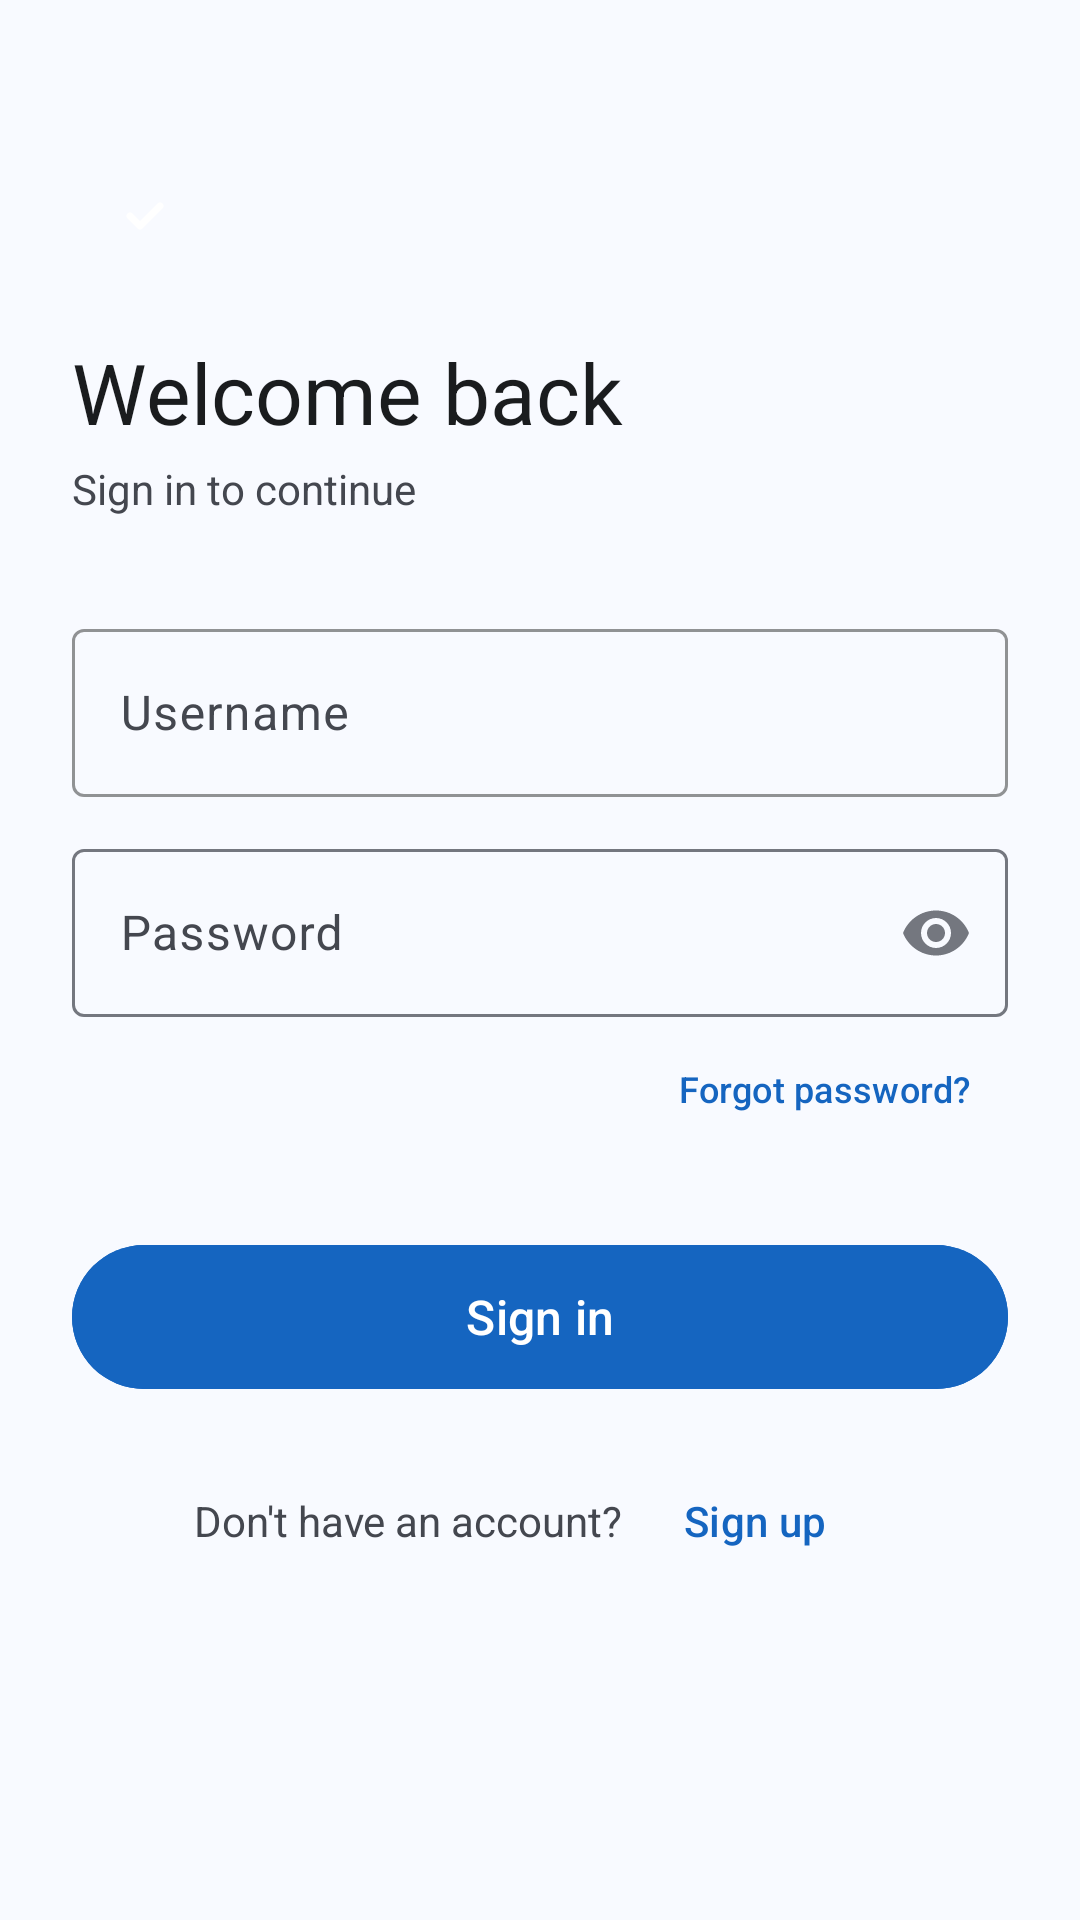

Write the Android layout XML for this screen, with the resource values it uses.
<!-- AndroidManifest.xml: application theme Theme.Taskmate -->
<!-- res/layout/activity_login.xml -->
<?xml version="1.0" encoding="utf-8"?>
<androidx.constraintlayout.widget.ConstraintLayout xmlns:android="http://schemas.android.com/apk/res/android"
    xmlns:app="http://schemas.android.com/apk/res-auto"
    android:layout_width="match_parent"
    android:layout_height="match_parent"
    android:background="@color/surface"
    android:paddingHorizontal="24dp">

    <FrameLayout
        android:id="@+id/mini_logo"
        android:layout_width="48dp"
        android:layout_height="48dp"
        android:layout_marginTop="48dp"
        android:background="@drawable/logo_bg"
        app:layout_constraintStart_toStartOf="parent"
        app:layout_constraintTop_toTopOf="parent">

        <View
            android:layout_width="30dp"
            android:layout_height="30dp"
            android:layout_gravity="center"
            android:background="@drawable/logo_inner" />

        <ImageView
            android:layout_width="16dp"
            android:layout_height="16dp"
            android:layout_gravity="center"
            android:src="@drawable/ic_check"
            app:tint="@color/white" />
    </FrameLayout>

    <TextView
        android:id="@+id/headline"
        android:layout_width="wrap_content"
        android:layout_height="wrap_content"
        android:layout_marginTop="16dp"
        android:text="@string/welcome_back"
        android:textColor="@color/on_surface"
        android:textSize="28sp"
        app:layout_constraintStart_toStartOf="parent"
        app:layout_constraintTop_toBottomOf="@id/mini_logo" />

    <TextView
        android:id="@+id/subhead"
        android:layout_width="wrap_content"
        android:layout_height="wrap_content"
        android:layout_marginTop="4dp"
        android:text="@string/sign_in_to_continue"
        android:textColor="@color/on_surface_variant"
        android:textSize="14sp"
        app:layout_constraintStart_toStartOf="parent"
        app:layout_constraintTop_toBottomOf="@id/headline" />

    <com.google.android.material.textfield.TextInputLayout
        android:id="@+id/username_layout"
        style="@style/Widget.Material3.TextInputLayout.OutlinedBox"
        android:layout_width="match_parent"
        android:layout_height="wrap_content"
        android:layout_marginTop="32dp"
        android:hint="@string/username"
        app:boxStrokeColor="@color/primary"
        app:layout_constraintTop_toBottomOf="@id/subhead">

        <com.google.android.material.textfield.TextInputEditText
            android:id="@+id/username_edit_text"
            android:layout_width="match_parent"
            android:layout_height="56dp"
            android:inputType="text" />
    </com.google.android.material.textfield.TextInputLayout>

    <com.google.android.material.textfield.TextInputLayout
        android:id="@+id/password_layout"
        style="@style/Widget.Material3.TextInputLayout.OutlinedBox"
        android:layout_width="match_parent"
        android:layout_height="wrap_content"
        android:layout_marginTop="12dp"
        android:hint="@string/password"
        app:endIconMode="password_toggle"
        app:endIconTint="@color/outline"
        app:layout_constraintTop_toBottomOf="@id/username_layout">

        <com.google.android.material.textfield.TextInputEditText
            android:id="@+id/password_edit_text"
            android:layout_width="match_parent"
            android:layout_height="56dp"
            android:inputType="textPassword" />
    </com.google.android.material.textfield.TextInputLayout>

    <com.google.android.material.button.MaterialButton
        android:id="@+id/forgot_password"
        style="@style/Widget.Material3.Button.TextButton"
        android:layout_width="wrap_content"
        android:layout_height="wrap_content"
        android:text="@string/forgot_password"
        android:textColor="@color/primary"
        android:textSize="12sp"
        app:layout_constraintEnd_toEndOf="parent"
        app:layout_constraintTop_toBottomOf="@id/password_layout" />

    <com.google.android.material.button.MaterialButton
        android:id="@+id/sign_in_button"
        android:layout_width="match_parent"
        android:layout_height="56dp"
        android:layout_marginTop="24dp"
        android:backgroundTint="@color/primary"
        android:text="@string/sign_in"
        android:textColor="@color/white"
        android:textSize="16sp"
        app:cornerRadius="28dp"
        app:layout_constraintTop_toBottomOf="@id/forgot_password" />

    <LinearLayout
        android:layout_width="wrap_content"
        android:layout_height="wrap_content"
        android:layout_marginTop="16dp"
        android:gravity="center_vertical"
        android:orientation="horizontal"
        app:layout_constraintEnd_toEndOf="parent"
        app:layout_constraintStart_toStartOf="parent"
        app:layout_constraintTop_toBottomOf="@id/sign_in_button">

        <TextView
            android:layout_width="wrap_content"
            android:layout_height="wrap_content"
            android:text="@string/dont_have_account"
            android:textColor="@color/on_surface_variant"
            android:textSize="14sp" />

        <com.google.android.material.button.MaterialButton
            android:id="@+id/sign_up_link"
            style="@style/Widget.Material3.Button.TextButton"
            android:layout_width="wrap_content"
            android:layout_height="wrap_content"
            android:text="@string/sign_up"
            android:textColor="@color/primary"
            android:textSize="14sp" />
    </LinearLayout>

</androidx.constraintlayout.widget.ConstraintLayout>
<!-- resources referenced by this layout -->
<resources>
  <color name="on_surface">#1A1C1E</color>
  <color name="on_surface_variant">#44474F</color>
  <color name="outline">#74777F</color>
  <color name="primary">#1565C0</color>
  <color name="surface">#F8FAFF</color>
  <color name="white">#FFFFFFFF</color>
  <!-- drawable ic_check (drawable) -->
  <vector xmlns:android="http://schemas.android.com/apk/res/android"
      android:width="24dp"
      android:height="24dp"
      android:viewportWidth="24"
      android:viewportHeight="24">
      <path
          android:fillColor="#00000000"
          android:pathData="M5,12L10,17L20,7"
          android:strokeColor="@color/white"
          android:strokeLineCap="round"
          android:strokeLineJoin="round"
          android:strokeWidth="3.5" />
  </vector>
  <string name="dont_have_account">Don\'t have an account?</string>
  <string name="forgot_password">Forgot password?</string>
  <string name="password">Password</string>
  <string name="sign_in">Sign in</string>
  <string name="sign_in_to_continue">Sign in to continue</string>
  <string name="sign_up">Sign up</string>
  <string name="username">Username</string>
  <string name="welcome_back">Welcome back</string>
  <style name="Theme.Taskmate" parent="Base.Theme.Taskmate" />
  <style name="Base.Theme.Taskmate" parent="Theme.Material3.DayNight.NoActionBar">
          <item name="colorPrimary">@color/primary</item>
          <item name="colorOnPrimary">@color/on_primary</item>
          <item name="colorPrimaryContainer">@color/primary_container</item>
          <item name="android:windowBackground">@color/surface</item>
          <item name="colorSurface">@color/surface</item>
          <item name="colorSurfaceContainer">@color/surface_container</item>
          <item name="colorSecondary">@color/secondary</item>
          <item name="colorOutline">@color/outline</item>
          <item name="colorOnSurface">@color/on_surface</item>
          <item name="colorOnSurfaceVariant">@color/on_surface_variant</item>
          <item name="colorError">@color/error</item>
      </style>
  <color name="on_primary">#FFFFFF</color>
  <color name="primary_container">#D6E4FF</color>
  <color name="surface_container">#E8F0FE</color>
  <color name="secondary">#1976D2</color>
  <color name="error">#B3261E</color>
</resources>
